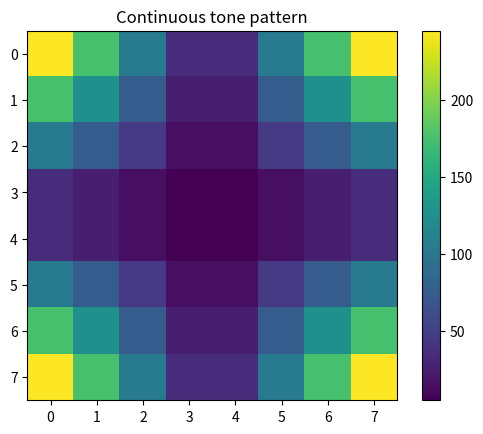
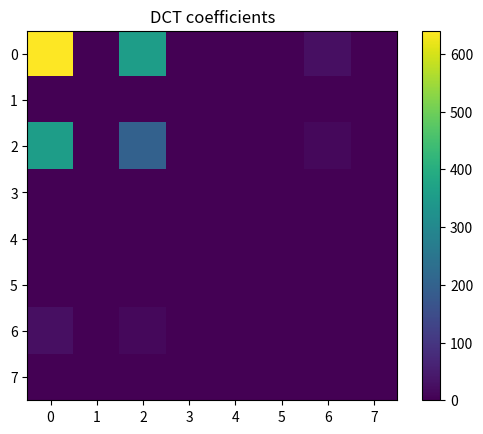
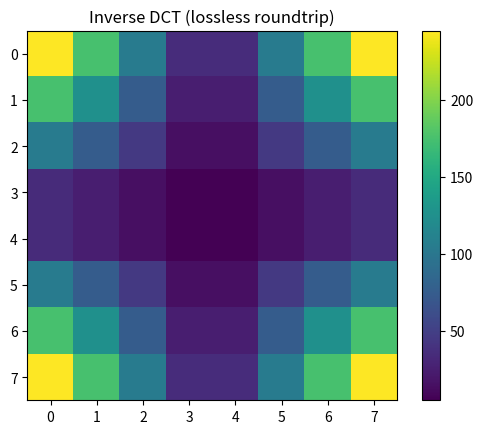

Write the Python code that produced these figures, in order.
import matplotlib.pyplot as plt
import numpy as np
import scipy.fft as fft







continuous_tone_pattern = np.zeros((8, 8))
for m in range(continuous_tone_pattern.shape[0]):
    for n in range(continuous_tone_pattern.shape[1]):
        continuous_tone_pattern[m][n] = abs(3.5 - m) * abs(3.5 - n) * 20

print(continuous_tone_pattern)
plt.imshow(continuous_tone_pattern)
plt.title("Continuous tone pattern")
plt.colorbar()
plt.show()

cont_dct = fft.dctn(continuous_tone_pattern, norm="ortho")
print(cont_dct.round(0))
plt.imshow(cont_dct)
plt.title("DCT coefficients")
plt.colorbar()
plt.show()

inverse = fft.idctn(cont_dct, norm="ortho")
print(inverse.round(2))
plt.imshow(inverse)
plt.title("Inverse DCT (lossless roundtrip)")
plt.colorbar()
plt.show()

def test_roundtrip(a: np.ndarray) -> tuple:
    """
    Run a lossy DCT roundtrip on a 2-D array and return
    the largest per-element absolute difference and its position.

    Steps:
    1. Forward DCT with norm='ortho'.
    2. `Quantise` (round coefficients to nearest integer)
    3. Inverse DCT with norm='ortho'
    4. Calculate and report the maximum absolute difference vs original

    :param a: 2-D input array, shape (m, n).
    :return: a tuple with the `max_diff` rounded to 2 dp, and the (row, col) index of that maximum diff.
    """
    assert a.ndim == 2, "Input must be a 2-D array."
    dct_quantised = fft.dctn(a, norm="ortho").round(0) # <- here is the quantised rounding
    reconstructed = fft.idctn(dct_quantised, norm="ortho")
    diff = np.abs(a - reconstructed)
    idx = np.unravel_index(np.argmax(diff), diff.shape)
    return round(float(diff[idx]), 2), idx

max_diff, idx = test_roundtrip(continuous_tone_pattern)
print(f"Max absolute error: {max_diff} at position {[int(x) for x in idx]}")

val, idx = test_roundtrip(continuous_tone_pattern)
pct_error = round(100 * val / continuous_tone_pattern[idx[0], idx[1]], 2)
print(f"Max error as % of original value: {pct_error}%")
